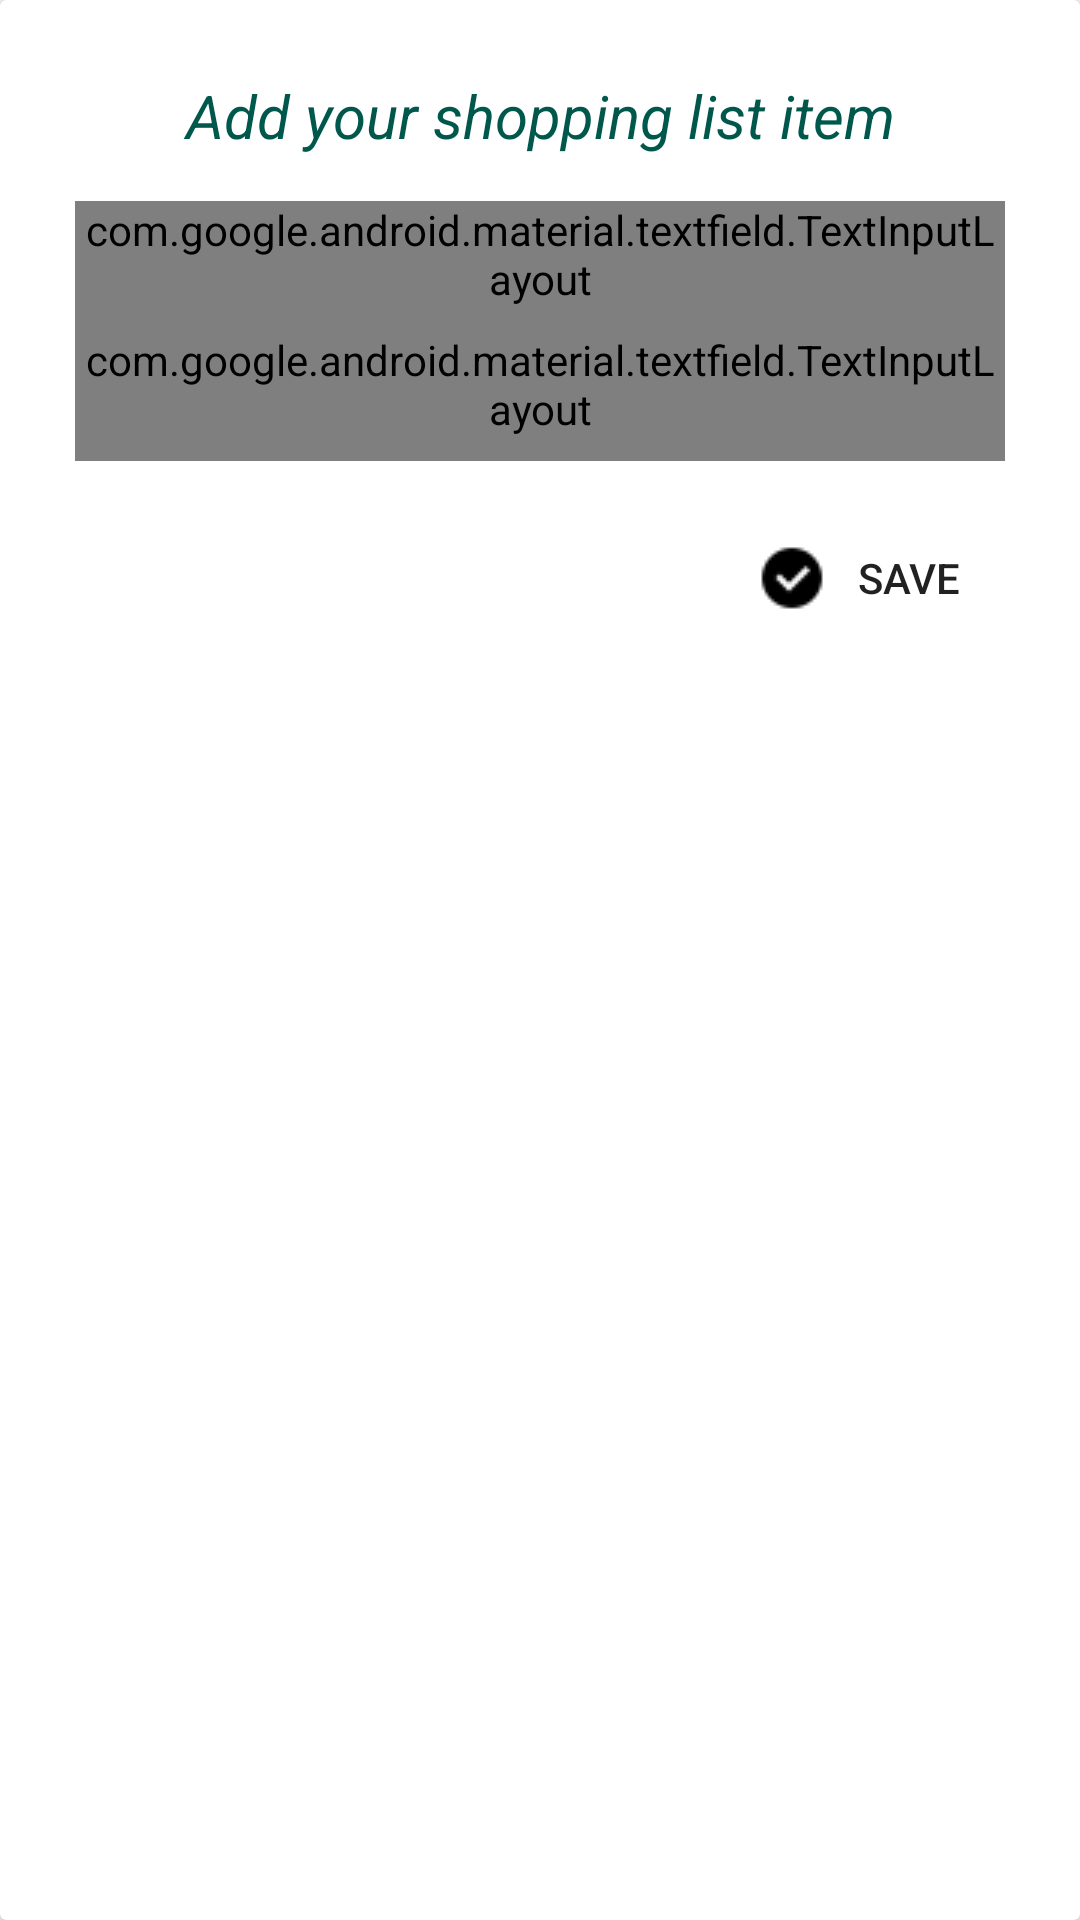

The Android layout XML behind this screen, and the referenced resources:
<!-- AndroidManifest.xml: application theme AppTheme -->
<!-- res/layout/popup.xml -->
<?xml version="1.0" encoding="utf-8"?>
<LinearLayout android:id="@+id/layout_id"
    xmlns:android="http://schemas.android.com/apk/res/android"
    android:orientation="vertical"
    android:layout_width="match_parent"
    android:layout_height="match_parent"
    >

    <androidx.cardview.widget.CardView
        android:layout_width="match_parent"
        android:layout_height="match_parent">

        <LinearLayout
            android:padding="25dp"
            android:layout_width="match_parent"
            android:layout_height="wrap_content"
            android:orientation="vertical">

            <TextView
                android:id="@+id/tvTitleId"
                android:layout_width="match_parent"
                android:layout_height="wrap_content"
                android:text="@string/pop_item_title"
                android:textAlignment="center"
                android:textSize="20sp"
                android:textStyle="italic"
                android:layout_marginBottom="15dp"
                android:textColor="@color/colorPrimaryDark"
                />

            <com.google.android.material.textfield.TextInputLayout
                style="@style/EditText_Style"
                android:layout_width="match_parent"
                android:layout_height="wrap_content"
                android:hint="@string/shopping_item">

                <com.google.android.material.textfield.TextInputEditText
                    android:id="@+id/etShoppingItemId"
                    android:layout_width="match_parent"
                    android:layout_height="wrap_content"
                    android:inputType="text"/>

            </com.google.android.material.textfield.TextInputLayout>

            <com.google.android.material.textfield.TextInputLayout
                style="@style/EditText_Style"
                android:layout_width="match_parent"
                android:layout_height="wrap_content"
                android:hint="@string/shopping_qty">

                <com.google.android.material.textfield.TextInputEditText
                    android:id="@+id/etShoppingQtyId"
                    android:layout_width="match_parent"
                    android:layout_height="wrap_content"
                    android:inputType="number"/>

            </com.google.android.material.textfield.TextInputLayout>

            <Button
                android:id="@+id/btnSaveId"
                android:layout_width="wrap_content"
                android:layout_height="wrap_content"
                android:layout_marginTop="15dp"
                android:text="@string/save"
                android:layout_gravity="end"
                android:background="@drawable/btn_round"
                android:drawableStart="@drawable/save"
                android:drawableLeft="@drawable/save"
                android:padding="5dp"
                />

        </LinearLayout>

    </androidx.cardview.widget.CardView>
</LinearLayout>
<!-- resources referenced by this layout -->
<resources>
  <color name="colorPrimaryDark">#00574B</color>
  <!-- drawable save: png bitmap (drawable, 591 bytes) -->
  <string name="pop_item_title">Add your shopping list item</string>
  <string name="save">Save</string>
  <string name="shopping_item">Shopping item</string>
  <string name="shopping_qty">Quantity</string>
  <style name="EditText_Style" parent="Widget.MaterialComponents.TextInputLayout.OutlinedBox">
          <item name="hintTextAppearance">@style/TextAppearance.HintText</item>
          <item name="android:textColorHint">@color/colorPrimary</item>
          <item name="android:paddingBottom">8dp</item>
          <item name="boxStrokeColor">@color/textInputOutlineColor</item>
      </style>
  <style name="AppTheme" parent="Theme.AppCompat.Light.DarkActionBar">
          
          <item name="colorPrimary">@color/colorPrimary</item>
          <item name="colorPrimaryDark">@color/colorPrimaryDark</item>
          <item name="colorAccent">@color/colorAccent</item>
      </style>
  <style name="TextAppearance.HintText" parent="TextAppearance.MaterialComponents.Subtitle2">
          <item name="android:textColor">?android:attr/textColorPrimary</item>
      </style>
  <color name="colorPrimary">#008577</color>
  <color name="textInputOutlineColor">#15566F</color>
  <color name="colorAccent">#D81B60</color>
</resources>
